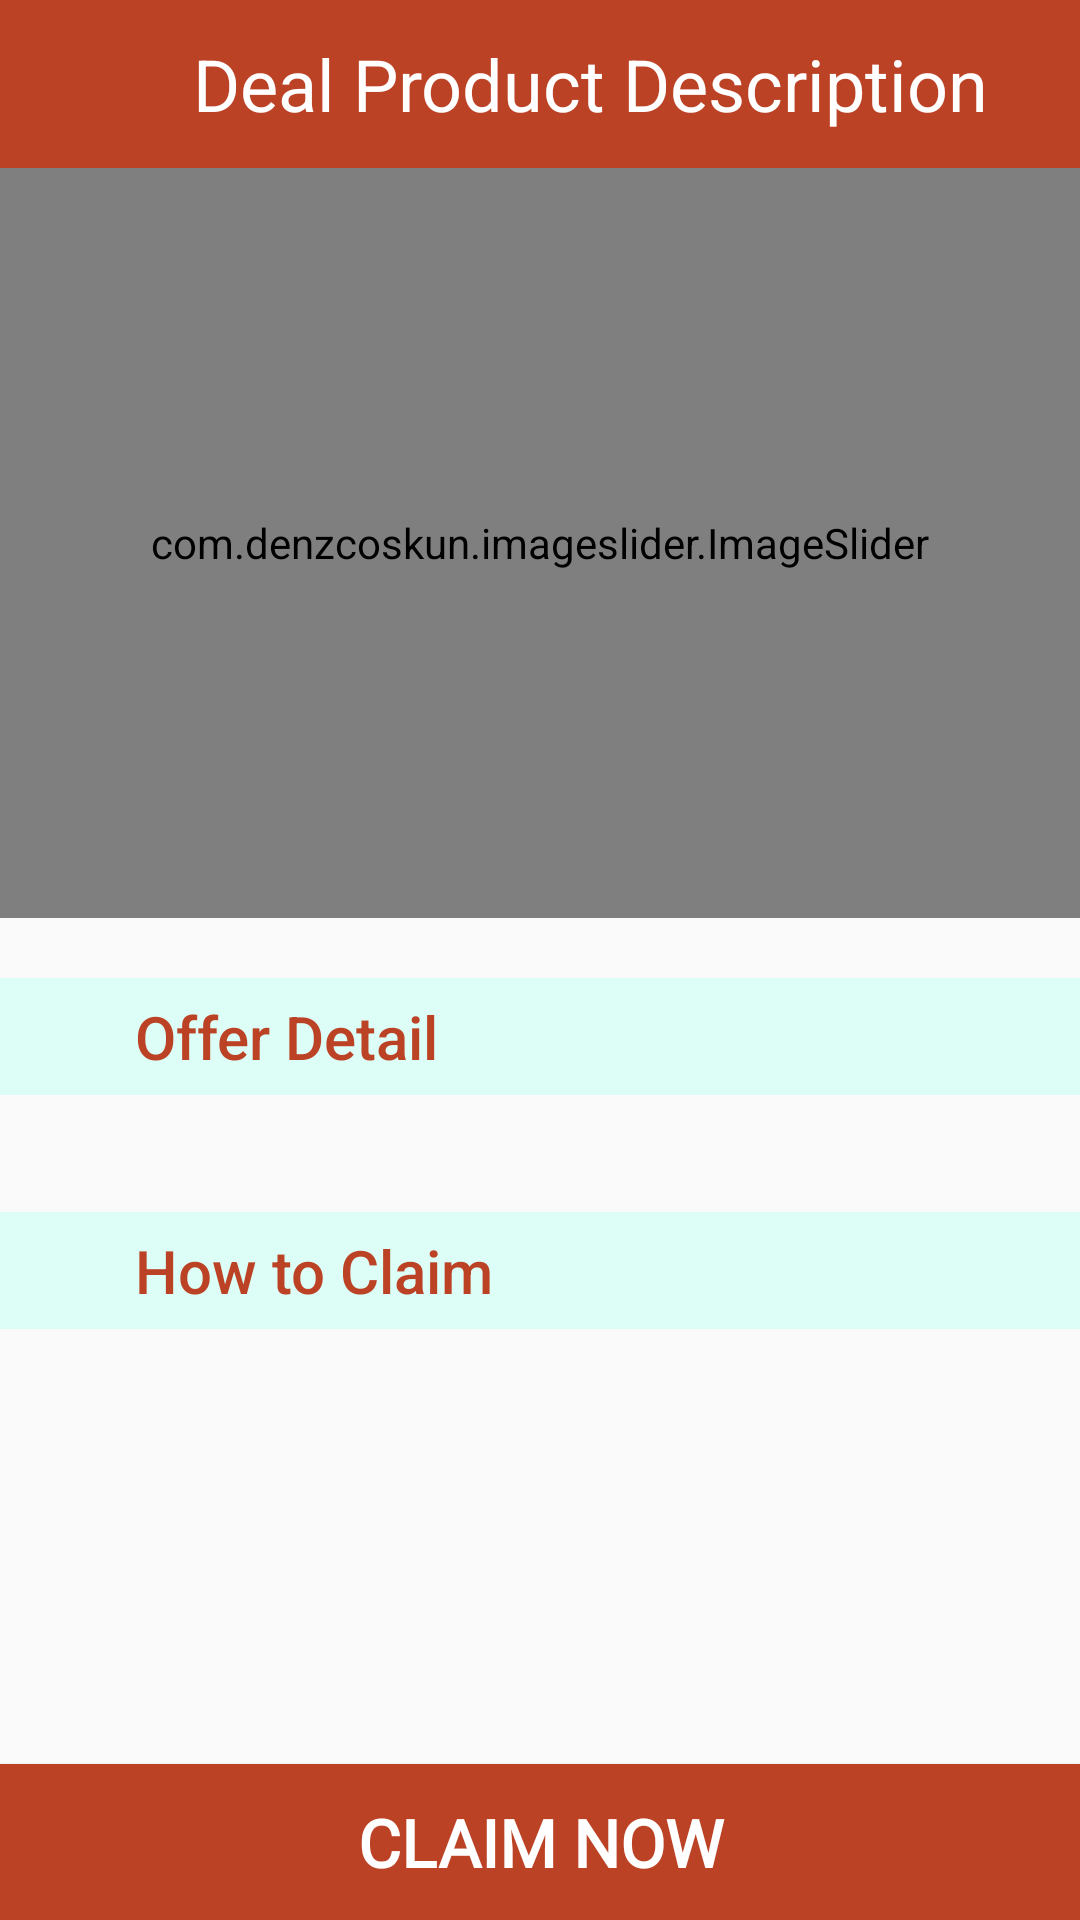

Android layout source for this screen:
<!-- AndroidManifest.xml: application theme AppTheme -->
<!-- res/layout/layout_offer_details.xml -->
<?xml version="1.0" encoding="utf-8"?>
<androidx.constraintlayout.widget.ConstraintLayout xmlns:android="http://schemas.android.com/apk/res/android"
    xmlns:app="http://schemas.android.com/apk/res-auto"
    xmlns:tools="http://schemas.android.com/tools"
    android:layout_width="match_parent"
    android:layout_height="match_parent"
    tools:context=".productDescription">


    <LinearLayout
        android:id="@+id/app_bar"
        android:layout_width="match_parent"
        android:layout_height="?actionBarSize"
        app:layout_constraintTop_toTopOf="parent"
        android:background="@color/colorPrimaryDark">



            <LinearLayout
                android:layout_marginStart="16dp"
                android:orientation="horizontal"
                android:layout_width="match_parent"
                android:layout_height="match_parent"
                android:layout_marginLeft="16dp">
                <ImageView
                    android:id="@+id/backProductBtn"
                    android:layout_gravity="center"
                    android:layout_width="32dp"
                    android:src="@drawable/ic_baseline_arrow_back_24"
                    android:layout_height="32dp"
                    app:tint="@color/white" />

                <TextView
                    android:id="@+id/offer_product_name"
                    android:layout_marginStart="16dp"
                    android:gravity="end"
                    android:textColor="@color/white"
                    android:layout_gravity="center"
                    android:textSize="24sp"
                    android:text="Deal Product Description"
                    android:layout_width="wrap_content"
                    android:layout_height="wrap_content"
                    android:layout_marginLeft="16dp" />
            </LinearLayout>


        </LinearLayout>

    <com.denzcoskun.imageslider.ImageSlider
        android:id="@+id/image_slider"
        android:layout_width="match_parent"
        android:layout_height="250dp"
        app:iss_auto_cycle="true"
        app:iss_delay="0"
        app:iss_period="1000"
        app:layout_constraintBottom_toTopOf="@+id/pdDesc"
        app:layout_constraintEnd_toEndOf="parent"
        app:layout_constraintStart_toStartOf="parent"
        app:layout_constraintTop_toBottomOf="@+id/app_bar"
        >


    </com.denzcoskun.imageslider.ImageSlider>

    <LinearLayout
        android:id="@+id/pdDesc"
        android:layout_marginTop="20dp"
        android:layout_width="match_parent"
        android:layout_height="wrap_content"
        app:layout_constraintTop_toBottomOf="@id/image_slider"
        android:background="#DCFEF6">

        <LinearLayout
            android:layout_width="match_parent"
            android:layout_height="wrap_content"
            android:orientation="vertical">

            <androidx.appcompat.widget.Toolbar

                android:layout_width="match_parent"
                android:layout_height="39dp"
                app:title="Offer Detail"
                app:titleMarginStart="45dp"
                app:titleTextColor="@color/colorPrimaryDark" />
        </LinearLayout>
    </LinearLayout>


    <TextView
        app:layout_constraintTop_toBottomOf="@id/pdDesc"
        android:id="@+id/offer_detail"
        android:layout_width="match_parent"
        android:layout_height="wrap_content"
        />


    <LinearLayout
        android:id="@+id/claim_Desc"
        android:layout_marginTop="20dp"
        android:layout_width="match_parent"
        android:layout_height="wrap_content"
        app:layout_constraintTop_toBottomOf="@id/offer_detail"
        android:background="#DCFEF6">

        <LinearLayout
            android:layout_width="match_parent"
            android:layout_height="wrap_content"
            android:orientation="vertical">
            <androidx.appcompat.widget.Toolbar
                android:layout_width="match_parent"
                android:layout_height="39dp"
                app:titleMarginStart="45dp"
                app:titleTextColor="@color/colorPrimaryDark"
                app:title="How to Claim"/>
        </LinearLayout>
    </LinearLayout>


    <TextView
        app:layout_constraintTop_toBottomOf="@id/claim_Desc"
        android:id="@+id/claim_detail"
        android:layout_width="match_parent"
        android:layout_height="wrap_content"
        app:layout_constraintBottom_toTopOf="@+id/claimNow"
        />



    <Button
        android:id="@+id/claimNow"
        android:layout_width="match_parent"
        android:layout_height="52dp"
        android:background="@drawable/joinowbutton"
        android:text="Claim Now"
        android:fontFamily="@font/montserrat"
        android:textColor="#ffff"
        android:textSize="22sp"
        android:textStyle="bold"
        app:layout_constraintBottom_toBottomOf="parent"
        app:layout_constraintEnd_toEndOf="parent"
        app:layout_constraintStart_toStartOf="parent" />

</androidx.constraintlayout.widget.ConstraintLayout>
<!-- resources referenced by this layout -->
<resources>
  <color name="colorPrimaryDark">#BC4226</color>
  <!-- drawable joinowbutton (drawable-anydpi-v24) -->
  <?xml version="1.0" encoding="utf-8"?>
  <selector xmlns:android="http://schemas.android.com/apk/res/android">
      <item>
          <shape android:shape="rectangle">
              <solid android:color="@color/colorPrimaryDark"/>
  
              
              <corners android:radius="0dp" />
          </shape>
      </item>
  </selector>
  <style name="AppTheme" parent="Theme.AppCompat.Light.NoActionBar">
          
          <item name="colorPrimary">@color/colorPrimary</item>
          <item name="colorPrimaryDark">@color/colorPrimaryDark</item>
          <item name="colorAccent">@color/colorAccent</item>
          <item name="android:itemBackground">@color/white</item>
          <item name="android:textColor">@color/colorPrimary</item>
  
      </style>
  <color name="colorPrimary">#EF2512</color>
  <color name="colorAccent">#ffff</color>
  <!-- not gathered from this repository: default colours our renderer supplied (Android Studio template values) -->
  <color name="white">#FFFFFFFF</color>
</resources>
